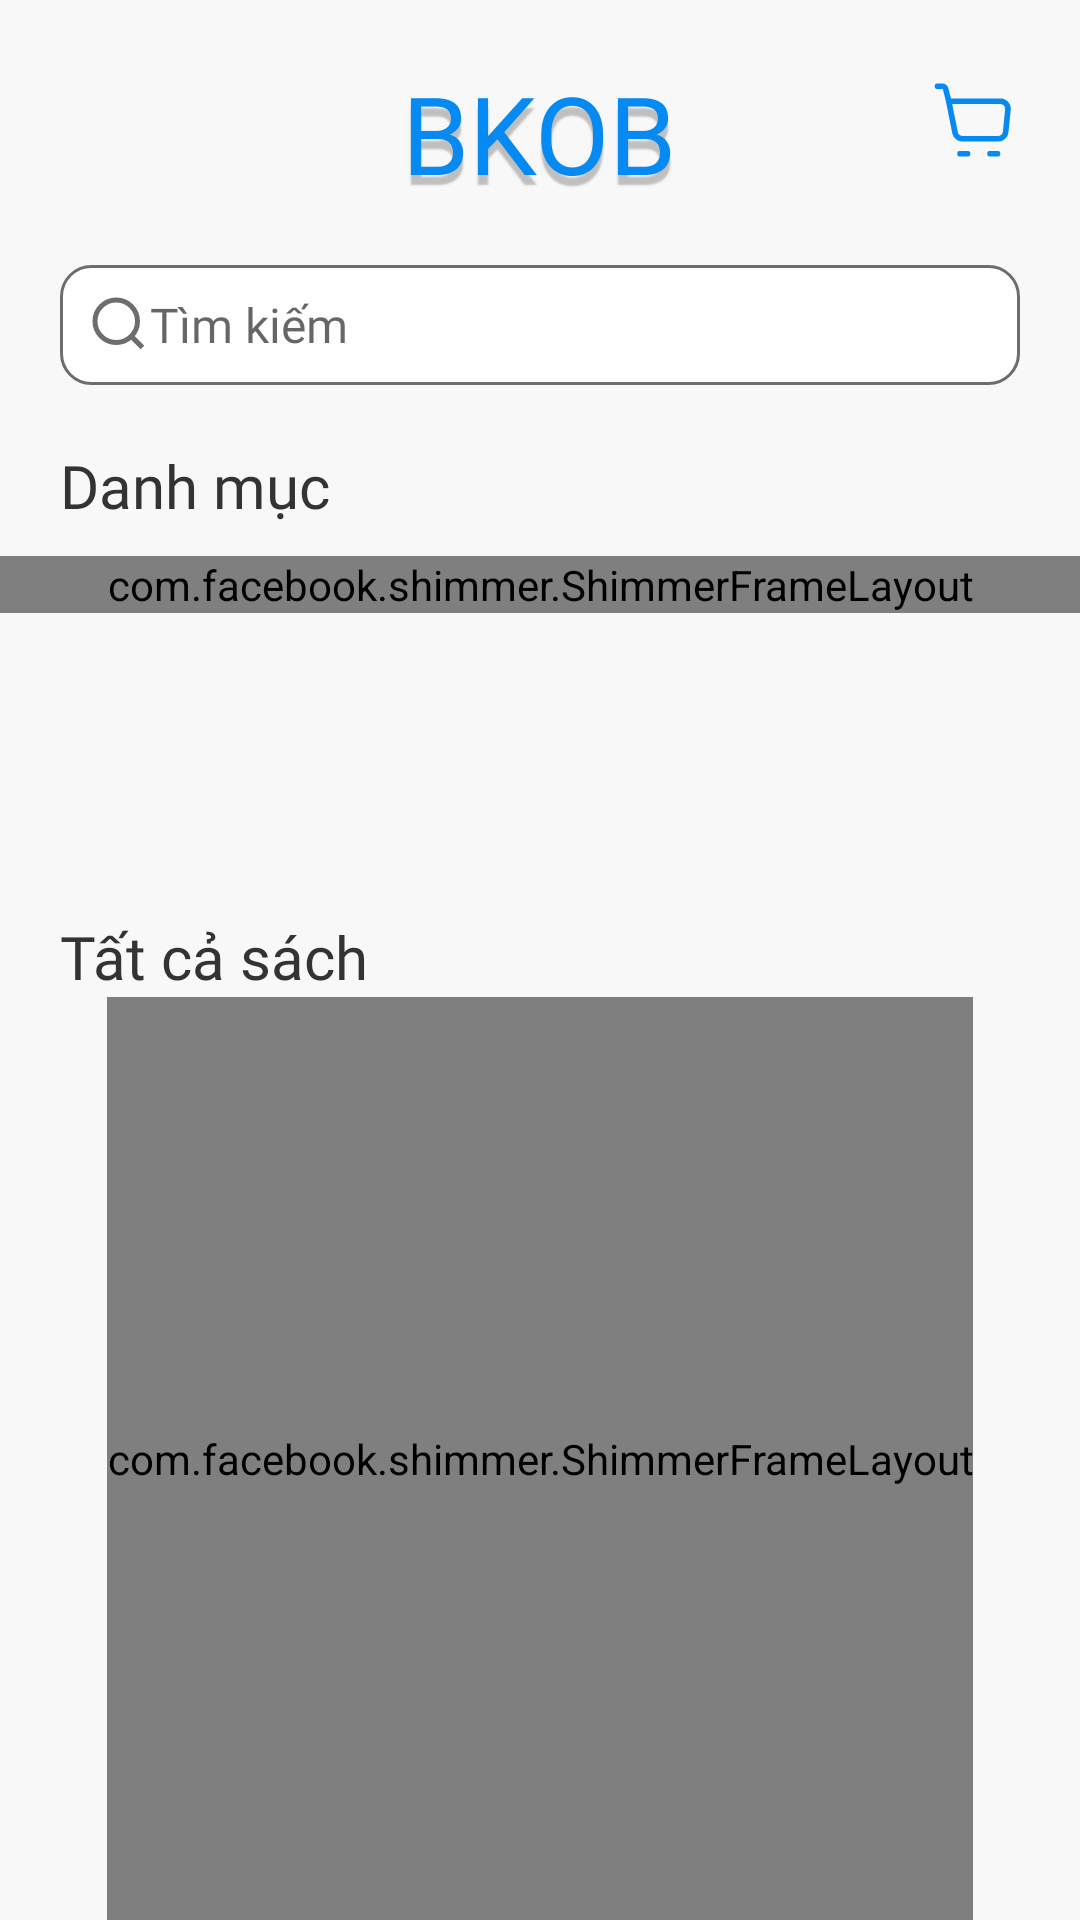

The Android layout XML behind this screen, and the referenced resources:
<!-- AndroidManifest.xml: application theme Theme.BKOB -->
<!-- res/layout/fragment_home.xml -->
<?xml version="1.0" encoding="utf-8"?>
<RelativeLayout xmlns:android="http://schemas.android.com/apk/res/android"
    xmlns:tools="http://schemas.android.com/tools"
    android:layout_width="match_parent"
    android:layout_height="match_parent"
    android:background="@color/background"
    xmlns:app="http://schemas.android.com/apk/res-auto"
    android:focusable="true"
    android:focusableInTouchMode="true"
    tools:context=".views.fragments.HomeFragment">

    <TextView
        android:id="@+id/home_logo"
        style="@style/AppNameSmall"
        android:layout_width="wrap_content"
        android:layout_height="wrap_content"
        android:layout_centerHorizontal="true"
        android:layout_marginTop="20dp"
        android:shadowColor="#bfbfbf"
        android:shadowDx="0"
        android:shadowDy="10"
        android:shadowRadius="1"
        android:text="@string/app_name" />

    <ImageButton
        android:id="@+id/btn_cart_home"
        android:layout_width="wrap_content"
        android:layout_height="wrap_content"
        android:layout_alignParentEnd="true"
        android:layout_marginTop="25dp"
        android:layout_marginEnd="20dp"
        android:background="#f8f8f8"
        android:contentDescription="TODO"
        android:src="@drawable/ic_akar_icons_cart" />

    <EditText
        android:id="@+id/edt_search"
        style="@style/Body"
        android:layout_width="match_parent"
        android:layout_height="40dp"
        android:layout_below="@id/home_logo"
        android:layout_centerInParent="true"
        android:layout_marginTop="20dp"
        android:layout_marginHorizontal="20dp"
        android:autofillHints="   Tìm kiếm"
        android:background="@drawable/edittext"
        android:imeOptions="actionDone"
        android:drawableStart="@drawable/ic_akar_icons_search"
        android:hint="Tìm kiếm"
        android:inputType="text"
        android:paddingLeft="10dp"
        android:paddingTop="5dp"
        android:paddingRight="10dp"
        android:paddingBottom="5dp" />

    <TextView
        android:id="@+id/tv_categoty"
        android:layout_width="wrap_content"
        android:layout_height="wrap_content"
        style="@style/Header"
        android:text="Danh mục"
        android:layout_below="@id/edt_search"
        android:layout_marginTop="20dp"
        android:layout_marginStart="20dp"/>

    <androidx.recyclerview.widget.RecyclerView
        android:id="@+id/rv_category"
        android:layout_width="match_parent"
        android:layout_height="wrap_content"
        android:layout_below="@id/tv_categoty"
        android:layout_marginTop="10dp"
        android:orientation="horizontal"
        android:paddingHorizontal="10dp"
        app:layoutManager="androidx.recyclerview.widget.GridLayoutManager"
        tools:itemCount="5"
        tools:listitem="@layout/item_category" />

    <com.facebook.shimmer.ShimmerFrameLayout
        android:id="@+id/shimmer_category"
        android:layout_width="match_parent"
        android:layout_height="wrap_content"
        android:layout_below="@id/tv_categoty"
        android:layout_marginTop="10dp"
        android:paddingHorizontal="10dp">

        <LinearLayout
            android:layout_width="match_parent"
            android:layout_height="wrap_content"
            android:orientation="horizontal">

            <include layout="@layout/shimmer_category"/>
            <include layout="@layout/shimmer_category"/>
            <include layout="@layout/shimmer_category"/>
            <include layout="@layout/shimmer_category"/>
            <include layout="@layout/shimmer_category"/>

        </LinearLayout>

    </com.facebook.shimmer.ShimmerFrameLayout>

    <RelativeLayout
        android:id="@+id/container_allBook"
        android:layout_below="@id/tv_categoty"
        android:layout_marginTop="130dp"
        android:layout_width="match_parent"
        android:layout_height="wrap_content">
        <TextView
            android:id="@+id/tv_allBook"
            android:layout_width="wrap_content"
            android:layout_height="wrap_content"
            style="@style/Header"
            android:text="Tất cả sách"
            android:layout_centerVertical="true"
            android:layout_marginStart="20dp"/>

    </RelativeLayout>

    <TextView
        android:id="@+id/tv_empty_list"
        android:layout_width="wrap_content"
        android:layout_height="wrap_content"
        style="@style/Body"
        android:text="Không có sách đang được bán"
        android:layout_below="@id/container_allBook"
        android:layout_centerHorizontal="true"
        android:layout_marginTop="100dp"
        android:visibility="gone"/>

    <androidx.recyclerview.widget.RecyclerView
        android:id="@+id/rv_allBook"
        android:layout_width="wrap_content"
        android:layout_height="match_parent"
        android:layout_below="@id/container_allBook"
        android:layout_centerHorizontal="true"
        app:layoutManager="androidx.recyclerview.widget.GridLayoutManager"
        app:spanCount="2"
        tools:listitem="@layout/item_search"/>

    <com.facebook.shimmer.ShimmerFrameLayout
        android:id="@+id/shimmer_book"
        android:layout_width="wrap_content"
        android:layout_height="match_parent"
        android:layout_centerHorizontal="true"
        android:layout_below="@id/container_allBook">

        <RelativeLayout
            android:layout_width="wrap_content"
            android:layout_height="wrap_content">
            <LinearLayout
                android:id="@+id/shimmer_block1"
                android:layout_width="wrap_content"
                android:layout_height="wrap_content"
                android:orientation="horizontal">
                <include layout="@layout/shimmer_book"/>
                <include layout="@layout/shimmer_book"/>
            </LinearLayout>

            <LinearLayout
                android:id="@+id/shimmer_block2"
                android:layout_width="wrap_content"
                android:layout_height="wrap_content"
                android:layout_below="@id/shimmer_block1"
                android:orientation="horizontal">
                <include layout="@layout/shimmer_book"/>
                <include layout="@layout/shimmer_book"/>
            </LinearLayout>
        </RelativeLayout>

    </com.facebook.shimmer.ShimmerFrameLayout>

</RelativeLayout>
<!-- res/layout/item_category.xml (included above) -->
<?xml version="1.0" encoding="utf-8"?>
<RelativeLayout xmlns:android="http://schemas.android.com/apk/res/android"
    android:id="@+id/item_category"
    android:layout_width="110dp"
    android:background="@drawable/background_receive"
    android:layout_marginStart="10dp"
    android:layout_marginEnd="10dp"
    android:layout_height="110dp">

    <ImageView
        android:id="@+id/img_category"
        android:layout_width="45dp"
        android:layout_height="60dp"
        android:layout_centerHorizontal="true"
        android:layout_marginTop="10dp"
        android:contentDescription="TODO"
        android:scaleType="fitXY"
        android:src="@drawable/giaitich" />
    <TextView
        android:id="@+id/tv_categoryName"
        android:width="100dp"
        android:gravity="center"
        android:layout_marginTop="5dp"
        style="@style/Category"
        android:layout_centerHorizontal="true"
        android:layout_below="@id/img_category"
        android:text="Sách chuyên ngành"
        android:layout_width="wrap_content"
        android:layout_height="wrap_content"/>

</RelativeLayout>
<!-- res/layout/shimmer_category.xml (included above) -->
<?xml version="1.0" encoding="utf-8"?>
<RelativeLayout xmlns:android="http://schemas.android.com/apk/res/android"
    android:layout_width="110dp"
    android:background="@drawable/background_receive"
    android:layout_marginStart="10dp"
    android:layout_marginEnd="10dp"
    android:layout_height="110dp">

    <ImageView
        android:id="@+id/img_category"
        android:layout_width="45dp"
        android:layout_height="60dp"
        android:layout_centerHorizontal="true"
        android:layout_marginTop="10dp"
        android:contentDescription="TODO"
        android:scaleType="fitXY"
        android:background="@color/gray"/>
    <TextView
        android:id="@+id/tv_categoryName"
        android:width="100dp"
        android:gravity="center"
        android:layout_marginTop="5dp"
        style="@style/Category"
        android:layout_centerHorizontal="true"
        android:layout_below="@id/img_category"
        android:layout_width="wrap_content"
        android:layout_height="wrap_content"
        android:background="@color/gray"/>

</RelativeLayout>
<!-- res/layout/item_search.xml (included above) -->
<?xml version="1.0" encoding="utf-8"?>
<RelativeLayout xmlns:android="http://schemas.android.com/apk/res/android"
    android:layout_width="140dp"
    android:clickable="true"
    android:id="@+id/item_selling"
    android:background="@drawable/background_receive"
    android:layout_marginTop="20dp"
    android:layout_marginStart="20dp"
    android:layout_marginEnd="20dp"
    android:layout_height="170dp"
    android:focusable="true">

    <ImageView
        android:id="@+id/avatar_item_search"
        android:layout_width="59.6dp"
        android:layout_height="81dp"
        android:layout_centerHorizontal="true"
        android:layout_marginTop="5dp"
        android:contentDescription="TODO"
        android:scaleType="fitCenter"
        android:src="@drawable/giaitich" />
    <TextView
        android:id="@+id/name_item_search"
        android:layout_marginTop="10dp"
        android:textColor="@color/header"
        style="@style/Title"
        android:layout_marginStart="10dp"
        android:layout_below="@id/avatar_item_search"
        android:text="Giải tích 2"
        android:layout_width="120dp"
        android:maxLines="1"
        android:ellipsize="end"
        android:layout_height="wrap_content"/>


    <TextView
        android:id="@+id/price_item_search"
        android:layout_marginBottom="10dp"
        android:layout_marginStart="10dp"
        android:layout_alignParentBottom="true"
        android:text="20.000đ"
        style="@style/Price"
        android:textColor="@color/main"
        android:layout_width="wrap_content"
        android:layout_height="wrap_content"/>

    <ImageButton
        android:id="@+id/btn_cart_item_search"
        android:layout_marginBottom="10dp"
        android:layout_marginEnd="10dp"
        android:layout_alignParentBottom="true"
        android:layout_alignParentEnd="true"
        android:background="@color/white"
        android:src="@drawable/ic_akar_icons_cart"
        android:layout_width="wrap_content"
        android:layout_height="wrap_content"
        android:contentDescription="TODO" />
</RelativeLayout>
<!-- res/layout/shimmer_book.xml (included above) -->
<?xml version="1.0" encoding="utf-8"?>
<RelativeLayout xmlns:android="http://schemas.android.com/apk/res/android"
    android:layout_width="140dp"
    android:background="@drawable/background_receive"
    android:layout_marginTop="20dp"
    android:layout_marginStart="20dp"
    android:layout_marginEnd="20dp"
    android:layout_height="170dp">

    <ImageView
        android:id="@+id/avatar_item_search"
        android:layout_width="59.6dp"
        android:layout_height="81dp"
        android:layout_centerHorizontal="true"
        android:layout_marginTop="5dp"
        android:contentDescription="TODO"
        android:scaleType="fitCenter"
        android:background="@color/gray" />
    <TextView
        android:id="@+id/name_item_search"
        android:layout_marginTop="10dp"
        android:textColor="@color/header"
        style="@style/Caption"
        android:layout_marginStart="10dp"
        android:layout_below="@id/avatar_item_search"
        android:background="@color/gray"
        android:layout_width="120dp"
        android:layout_height="wrap_content"/>

    <TextView
        android:id="@+id/price_item_search"
        android:layout_marginBottom="10dp"
        android:layout_marginStart="10dp"
        android:layout_alignParentBottom="true"
        android:background="@color/gray"
        android:layout_width="100dp"
        android:layout_height="wrap_content"/>
    <ImageButton
        android:id="@+id/btn_cart_item_search"
        android:layout_marginBottom="10dp"
        android:layout_marginEnd="10dp"
        android:layout_alignParentBottom="true"
        android:layout_alignParentEnd="true"
        android:background="@color/white"
        android:src="@drawable/ic_akar_icons_cart"
        android:layout_width="wrap_content"
        android:layout_height="wrap_content"
        android:contentDescription="TODO" />
</RelativeLayout>
<!-- resources referenced by this layout -->
<resources>
  <color name="background">#f8f8f8</color>
  <color name="gray">#DCDCDC</color>
  <color name="header">#333333</color>
  <color name="main">#0589f3</color>
  <color name="white">#FFFFFFFF</color>
  <!-- drawable background_receive (drawable) -->
  <?xml version="1.0" encoding="utf-8"?>
  <shape xmlns:android="http://schemas.android.com/apk/res/android">
      <corners android:radius="16dp"/>
      <solid android:color="@color/white"/>
      <stroke android:width="2dp"
          android:color="@color/main"/>
  </shape>
  <!-- drawable edittext (drawable) -->
  <?xml version="1.0" encoding="utf-8"?>
  <selector xmlns:android="http://schemas.android.com/apk/res/android">
  
      <item android:state_enabled="true" android:state_focused="true">
          <shape android:shape="rectangle">
              <solid android:color="@color/white"/>
              <corners android:radius="10dp"/>
              <stroke android:width="1dp" android:color="@color/main"/>
          </shape>
      </item>
  
      <item android:state_enabled="true">
          <shape android:shape="rectangle">
              <solid android:color="@color/white"/>
              <corners android:radius="10dp"/>
              <stroke android:width="1dp" android:color="@color/body"/>
          </shape>
      </item>
  
  </selector>
  <string name="app_name">BKOB</string>
  <style name="AppNameSmall">
          <item name="android:fontFamily">@font/sen_extrabold</item>
          <item name="android:textSize">36sp</item>
          <item name="android:textColor">@color/main</item>
      </style>
  <style name="Body">
          <item name="android:fontFamily">@font/montserrat_medium</item>
          <item name="android:textSize">16dp</item>
          <item name="android:textColor">@color/body</item>
      </style>
  <style name="Caption">
          <item name="android:fontFamily">@font/montserrat_semibold</item>
          <item name="android:textSize">14sp</item>
          <item name="android:textColor">@color/body</item>
      </style>
  <style name="Category">
          <item name="android:fontFamily">@font/montserrat_bold</item>
          <item name="android:textSize">12sp</item>
          <item name="android:textColor">@color/body</item>
      </style>
  <style name="Header">
          <item name="android:fontFamily">@font/montserrat_bold</item>
          <item name="android:textSize">20sp</item>
          <item name="android:textColor">@color/header</item>
      </style>
  <style name="Price">
          <item name="android:fontFamily">@font/montserrat_bold</item>
          <item name="android:textSize">14dp</item>
          <item name="android:textColor">@color/body</item>
      </style>
  <style name="Title">
          <item name="android:fontFamily">@font/montserrat_bold</item>
          <item name="android:textSize">14dp</item>
          <item name="android:textColor">@color/body</item>
      </style>
  <style name="Theme.BKOB" parent="Theme.MaterialComponents.DayNight.DarkActionBar">
          
          <item name="colorPrimary">@color/main</item>
          <item name="colorPrimaryVariant">@color/main</item>
          <item name="colorOnPrimary">@color/white</item>
          
          <item name="colorSecondary">@color/secondary</item>
          <item name="colorSecondaryVariant">@color/secondary</item>
          <item name="colorOnSecondary">@color/black</item>
          
          <item name="android:statusBarColor" tools:targetApi="l">?attr/colorPrimaryVariant</item>
          
      </style>
  <color name="body">#6d6d6d</color>
  <color name="secondary">#5dacd4</color>
  <color name="black">#FF000000</color>
</resources>
